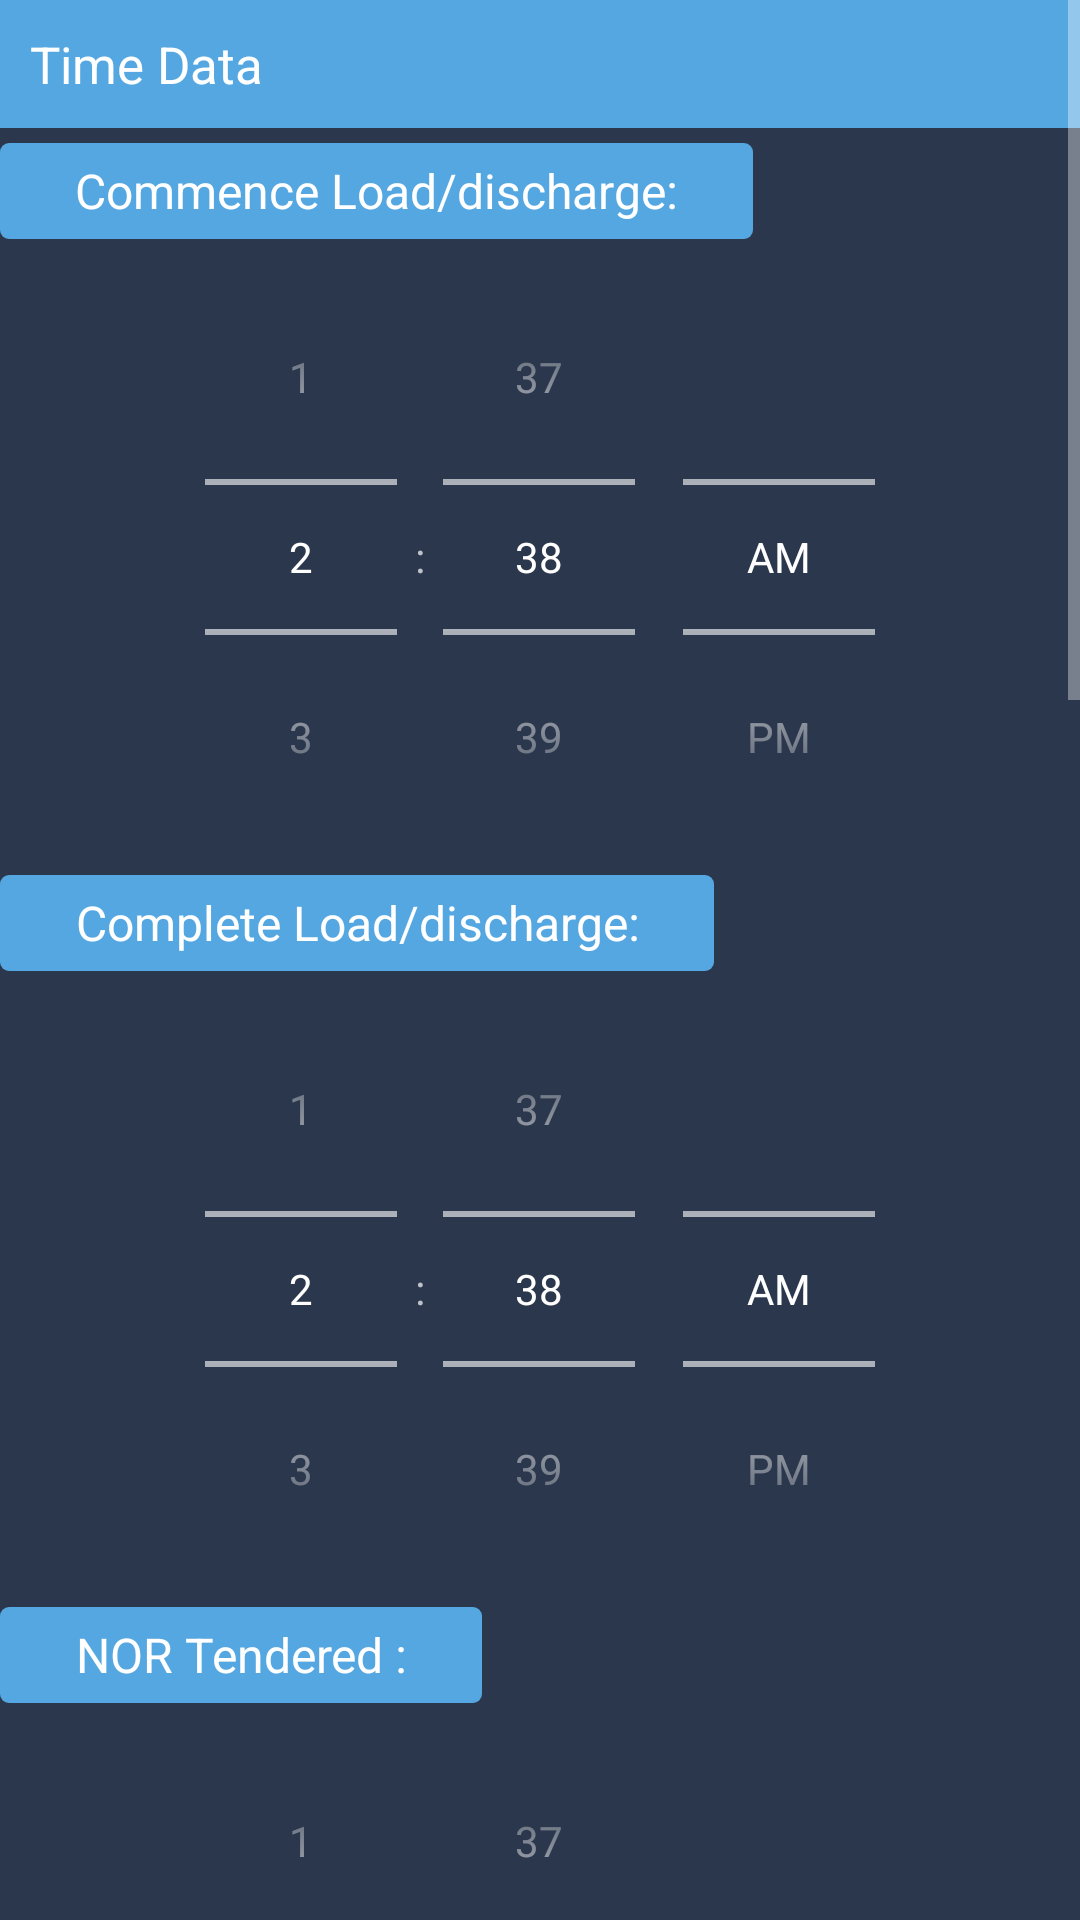

Here is an Android app screen rendered from its layout file. Give the layout XML and the strings, colors and styles it references.
<!-- AndroidManifest.xml: application theme AppTheme -->
<!-- res/layout/alert_time_report.xml -->
<?xml version="1.0" encoding="utf-8"?>
<LinearLayout xmlns:android="http://schemas.android.com/apk/res/android"
    android:layout_width="match_parent"
    android:layout_height="match_parent"
    android:background="@color/colorPrimaryDark"
    android:orientation="vertical">


    <ScrollView
        android:layout_width="match_parent"
        android:layout_height="wrap_content">


        <LinearLayout
            android:layout_width="match_parent"
            android:layout_height="wrap_content"
            android:orientation="vertical">

            <TextView
                android:layout_width="match_parent"
                android:layout_height="wrap_content"
                android:layout_marginBottom="5dp"
                android:background="@color/colorPrimary"
                android:padding="10dp"
                android:text="Time Data"
                android:textColor="@color/white"
                android:textSize="17dp" />


            <TextView
                android:layout_width="wrap_content"
                android:layout_height="32dp"
                android:background="@drawable/bg_item"
                android:gravity="center"
                android:paddingLeft="25dp"
                android:paddingRight="25dp"
                android:text="Commence Load/discharge:"
                android:textColor="@color/white"
                android:textSize="16dp" />

            <TimePicker
                android:id="@+id/commenceLD"
                android:layout_width="match_parent"
                android:layout_height="wrap_content"
                android:timePickerMode="spinner" />


            <TextView
                android:layout_width="wrap_content"
                android:layout_height="32dp"
                android:background="@drawable/bg_item"
                android:gravity="center"
                android:paddingLeft="25dp"
                android:paddingRight="25dp"
                android:text="Complete Load/discharge:"
                android:textColor="@color/white"
                android:textSize="16dp" />

            <TimePicker
                android:id="@+id/completeLD"
                android:layout_width="match_parent"
                android:layout_height="wrap_content"
                android:timePickerMode="spinner" />


            <TextView
                android:layout_width="wrap_content"
                android:layout_height="32dp"
                android:background="@drawable/bg_item"
                android:gravity="center"
                android:paddingLeft="25dp"
                android:paddingRight="25dp"
                android:text="NOR Tendered :"
                android:textColor="@color/white"
                android:textSize="16dp" />

            <TimePicker
                android:id="@+id/nortendered"
                android:layout_width="match_parent"
                android:layout_height="wrap_content"
                android:timePickerMode="spinner" />




            <TextView
                android:layout_width="wrap_content"
                android:layout_height="32dp"
                android:background="@drawable/bg_item"
                android:gravity="center"
                android:paddingLeft="25dp"
                android:paddingRight="25dp"
                android:text="Fueling the barge (Stop Time)"
                android:textColor="@color/white"
                android:textSize="16dp" />

            <TimePicker
                android:id="@+id/fuelingstop"
                android:layout_width="match_parent"
                android:layout_height="wrap_content"
                android:timePickerMode="spinner" />

            <TextView
                android:layout_width="wrap_content"
                android:layout_height="32dp"
                android:background="@drawable/bg_item"
                android:gravity="center"
                android:paddingLeft="25dp"
                android:paddingRight="25dp"
                android:text="Fueling the barge (Start Time)"
                android:textColor="@color/white"
                android:textSize="16dp" />

            <TimePicker
                android:id="@+id/fuelingstart"
                android:layout_width="match_parent"
                android:layout_height="wrap_content"
                android:timePickerMode="spinner" />

            <TextView
                android:layout_width="wrap_content"
                android:layout_height="32dp"
                android:background="@drawable/bg_item"
                android:gravity="center"
                android:paddingLeft="25dp"
                android:paddingRight="25dp"
                android:text="Shore Stop"
                android:textColor="@color/white"
                android:textSize="16dp" />

            <TimePicker
                android:id="@+id/shorestop"
                android:layout_width="match_parent"
                android:layout_height="wrap_content"
                android:timePickerMode="spinner" />



            <TextView
                android:layout_width="wrap_content"
                android:layout_height="32dp"
                android:background="@drawable/bg_item"
                android:gravity="center"
                android:paddingLeft="25dp"
                android:paddingRight="25dp"
                android:text="Shore Start"
                android:textColor="@color/white"
                android:textSize="16dp" />

            <TimePicker
                android:id="@+id/shorestart"
                android:layout_width="match_parent"
                android:layout_height="wrap_content"
                android:timePickerMode="spinner" />


        </LinearLayout>
    </ScrollView>

</LinearLayout>
<!-- resources referenced by this layout -->
<resources>
  <color name="colorPrimary">#55a7e1</color>
  <color name="colorPrimaryDark">#2b374c</color>
  <color name="white">#ffffff</color>
  <!-- drawable bg_item (drawable) -->
  <?xml version="1.0" encoding="utf-8"?>
  <shape android:shape="rectangle"
      xmlns:android="http://schemas.android.com/apk/res/android">
      <solid android:color="@color/colorPrimary"/>
      <corners android:radius="3dp"/>
  </shape>
  <style name="AppTheme" parent="Theme.AppCompat">
          
          <item name="colorPrimary">@color/colorPrimary</item>
          <item name="colorPrimaryDark">@color/colorPrimaryDark</item>
          <item name="colorAccent">@color/colorAccent</item>
          <item name="windowActionBar">false</item>
          <item name="windowNoTitle">true</item>
      </style>
  <color name="colorAccent">#55a7e1</color>
</resources>
